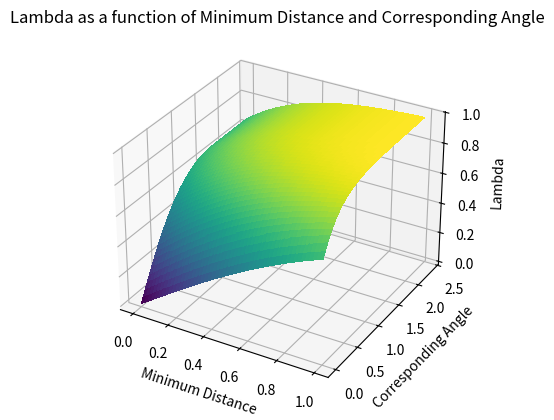

This figure's Python source:
import numpy as np
import matplotlib.pyplot as plt
from mpl_toolkits.mplot3d import Axes3D

# min_distance_index = np.argmin(self.obstacles_obs[:, 0])
min_distance = np.linspace(0, 1, 100)
corresponding_angle = np.linspace(0, 3*np.pi/4, 100)
gamma_lambda = 0.8
# Lambda = np.tanh(gamma_lambda * ((min_distance+1) * (np.sin(min(corresponding_angle, np.pi/2))+1)-1))
Lambda = np.tanh(gamma_lambda * ((min_distance + 1) * (np.sin(np.minimum(corresponding_angle, np.pi/2)) + 1) - 1))
# Creating a meshgrid for plotting
min_distance_grid, corresponding_angle_grid = np.meshgrid(min_distance, corresponding_angle)
Lambda_grid = np.tanh(gamma_lambda * ((min_distance_grid + 1) * 
                  (np.sin(np.minimum(np.abs(corresponding_angle_grid), np.pi / 2)) + 1) - 1))
# Creating a 3D plot
fig = plt.figure()
ax = fig.add_subplot(111, projection='3d')
surf = ax.plot_surface(min_distance_grid, corresponding_angle_grid, Lambda_grid, cmap=plt.cm.viridis, linewidth=0, antialiased=False)
ax.set_xlabel('Minimum Distance')
ax.set_ylabel('Corresponding Angle')
ax.set_zlabel('Lambda')
ax.set_title('Lambda as a function of Minimum Distance and Corresponding Angle')
plt.show()